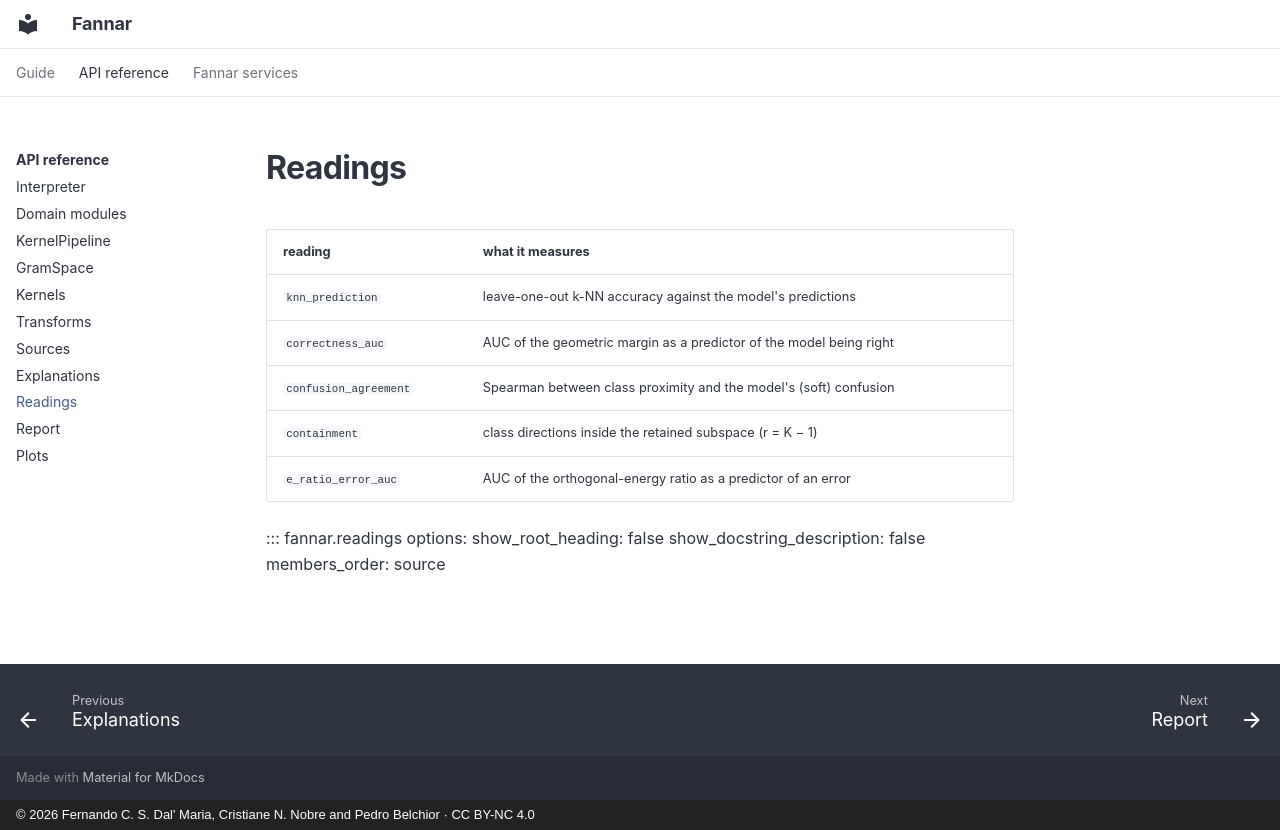

repository: FernandoCsm-Knight/Fannar · page: reference/readings/index.html · generator: mkdocs · copyright: © 2026 Fernando C. S. Dal' Maria, Cristiane N. Nobre and Pedro Belchior · CC BY-NC 4.0

# Readings

| reading | what it measures |
|---|---|
| `knn_prediction` | leave-one-out k-NN accuracy against the model's predictions |
| `correctness_auc` | AUC of the geometric margin as a predictor of the model being right |
| `confusion_agreement` | Spearman between class proximity and the model's (soft) confusion |
| `containment` | class directions inside the retained subspace (r = K − 1) |
| `e_ratio_error_auc` | AUC of the orthogonal-energy ratio as a predictor of an error |

::: fannar.readings
    options:
      show_root_heading: false
      show_docstring_description: false
      members_order: source
